Run: headless pygame with SDL's dummy video driver; simulated clock (each Clock.tick advances the game by its frame time, no real sleeping); random seed 0; keys injected as events and as key.get_pressed() state; no mouse input.
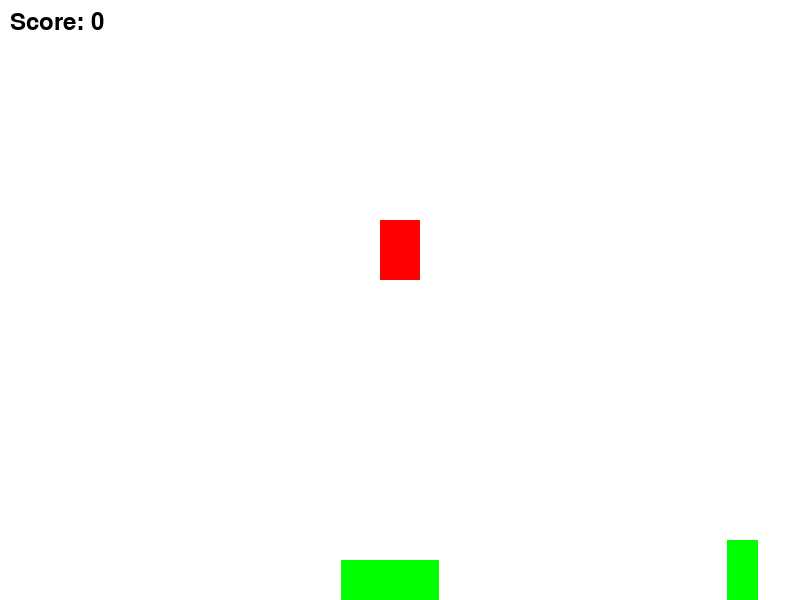
Frame 1 of 4 · flips 1–60 · no input
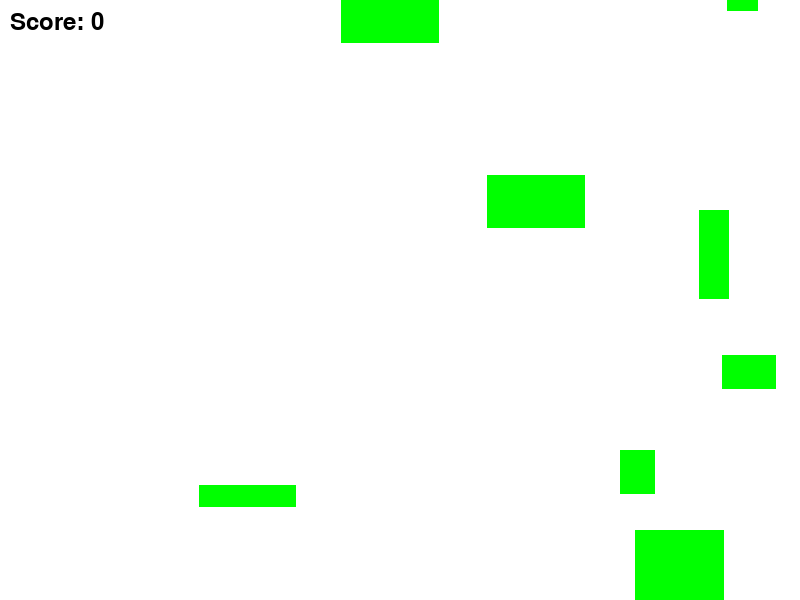
Frame 2 of 4 · flips 61–180 · tapped SPACE, RETURN · held RIGHT (→), D
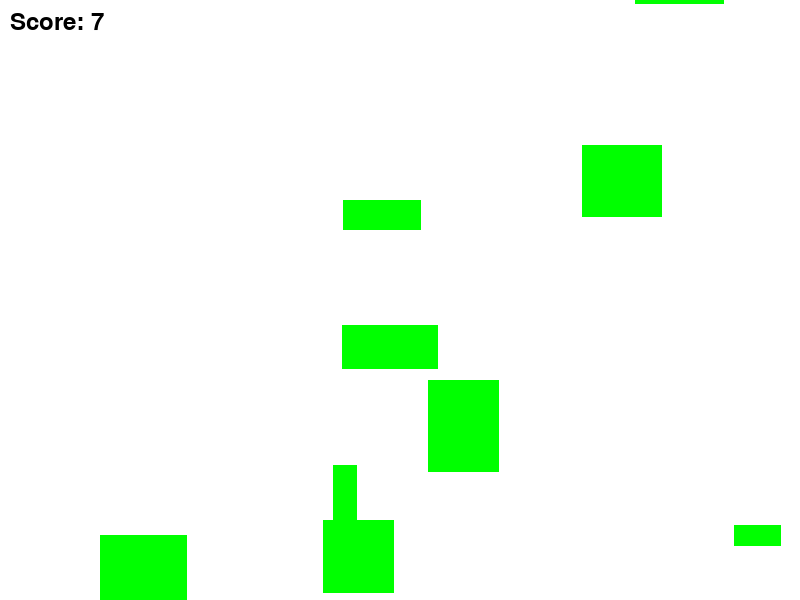
Frame 3 of 4 · flips 181–300 · held DOWN (↓), S
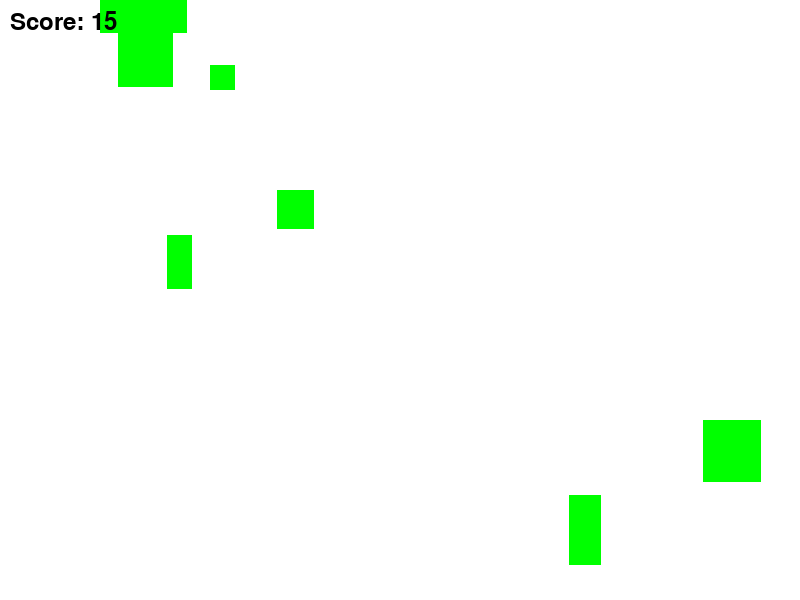
Frame 4 of 4 · flips 301–420 · held LEFT (←), A, UP (↑), W

The pygame program that drew these frames:

import pygame
import random
# Initialize Pygame
pygame.init()
# Constants
WIDTH, HEIGHT = 800, 600
BLACK = (0, 0, 0)
WHITE = (255, 255, 255)
GREEN = (0, 255, 0)
RED = (255, 0, 0)
CAR_WIDTH, CAR_HEIGHT = 40, 60
# Create game window
screen = pygame.display.set_mode((WIDTH, HEIGHT))
pygame.display.set_caption("Autonomous Vehicle Simulation")
clock = pygame.time.Clock()

# Define Classes
class Car:
    def __init__(self, x, y):
        self.x = x
        self.y = y
        self.speed = 5

    def move(self):
        self.y -= self.speed

    def draw(self):
        pygame.draw.rect(screen, RED, (self.x, self.y, CAR_WIDTH, CAR_HEIGHT))

class Obstacle:
    def __init__(self, x, y, width, height):
        self.x = x
        self.y = y
        self.width = width
        self.height = height

    def move(self, speed):
        self.y -= speed

    def draw(self):
        pygame.draw.rect(screen, GREEN, (self.x, self.y, self.width, self.height))

# Main function
def main():
    # Initialize car in the middle bottom of the screen
    car = Car(WIDTH // 2 - CAR_WIDTH // 2, HEIGHT - CAR_HEIGHT - 20)
    obstacles = []
    score = 0

    running = True
    while running:
        screen.fill(WHITE)

        # Event Handling
        for event in pygame.event.get():
            if event.type == pygame.QUIT:
                running = False

        # Generate Obstacles at random intervals
        if random.randint(0, 100) < 5:
            obstacle_width = random.randint(20, 100)
            obstacle_height = random.randint(20, 100)
            obstacle_x = random.randint(0, WIDTH - obstacle_width)
            obstacle_y = HEIGHT
            obstacles.append(Obstacle(obstacle_x, obstacle_y, obstacle_width, obstacle_height))

        # Move and Draw Car
        car.move()
        car.draw()

        # Move, Draw and Check Collision for Obstacles
        for obstacle in obstacles[:]:
            obstacle.move(car.speed)
            obstacle.draw()

            # Collision Detection
            if (car.x < obstacle.x + obstacle.width and
                car.x + CAR_WIDTH > obstacle.x and
                car.y < obstacle.y + obstacle.height and
                car.y + CAR_HEIGHT > obstacle.y):
                print("Collision! Game Over.")
                running = False

            # Remove off-screen obstacles and update score
            if obstacle.y < -obstacle.height:
                obstacles.remove(obstacle)
                score += 1  # Increase score for each avoided obstacle

        # Display Score
        font = pygame.font.Font(None, 36)
        score_text = font.render(f"Score: {score}", True, BLACK)
        screen.blit(score_text, (10, 10))

        # Update Screen
        pygame.display.flip()
        clock.tick(30)  # 30 FPS for smoother gameplay

    pygame.quit()

if __name__ == "__main__":
    main()
